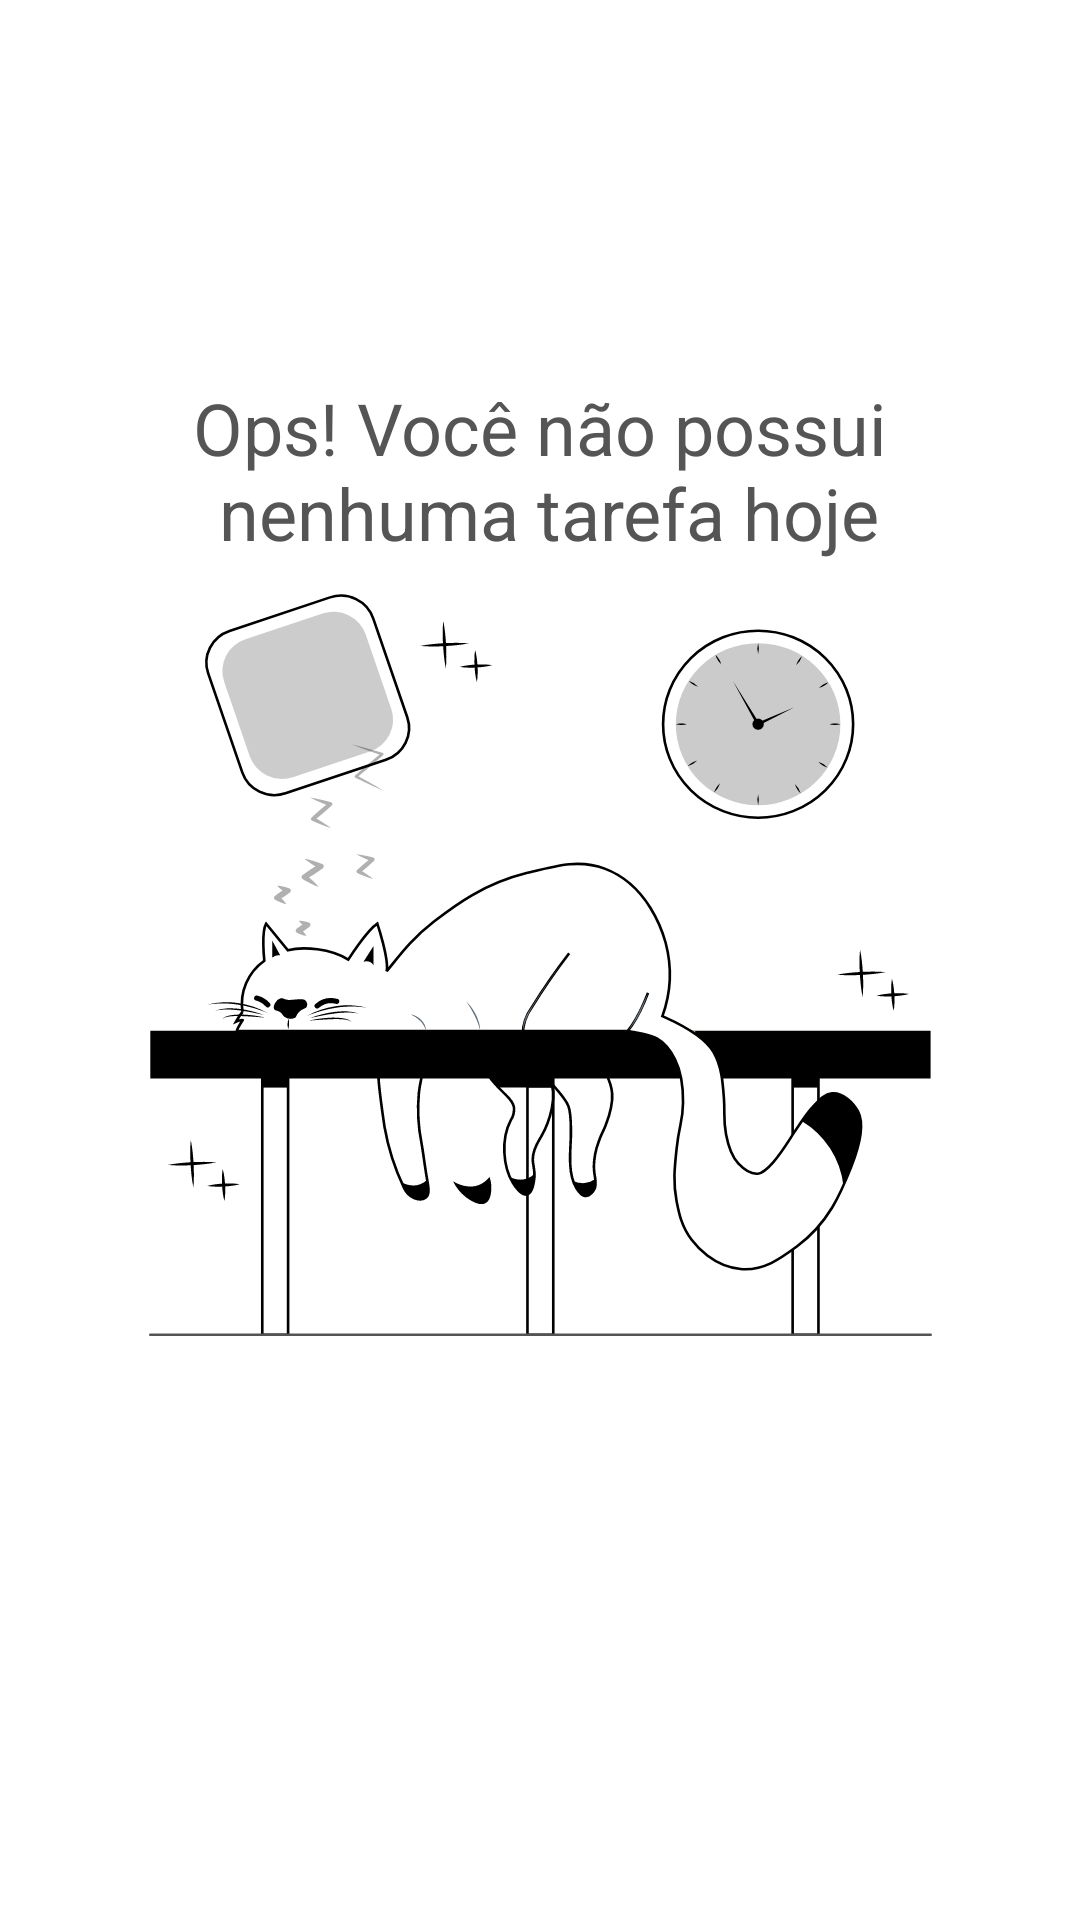

Android layout source for this screen:
<!-- AndroidManifest.xml: application theme Theme.RoutineManagerApp -->
<!-- res/layout/empty_state.xml -->
<?xml version="1.0" encoding="utf-8"?>
<androidx.constraintlayout.widget.ConstraintLayout
    xmlns:android="http://schemas.android.com/apk/res/android"
    xmlns:app="http://schemas.android.com/apk/res-auto"
    android:id="@+id/empty_state"
    android:layout_width="match_parent"
    android:layout_height="match_parent"
    android:padding="8dp"
    >

    <TextView
        android:id="@+id/tv_message"
        android:text="@string/empty_state_title"
        android:textColor="@color/black_base"
        android:textSize="24sp"
        android:gravity="center"
        android:layout_width="0dp"
        android:layout_height="wrap_content"
        android:layout_marginBottom="8dp"
        app:layout_constraintEnd_toEndOf="parent"
        app:layout_constraintBottom_toTopOf="@id/iv_image"
        app:layout_constraintStart_toStartOf="parent" />

    <androidx.appcompat.widget.AppCompatImageView
        android:id="@+id/iv_image"
        app:srcCompat="@drawable/ic_empty_state"
        android:layout_width="wrap_content"
        android:layout_height="wrap_content"
        app:layout_constraintTop_toTopOf="parent"
        app:layout_constraintEnd_toEndOf="parent"
        app:layout_constraintBottom_toBottomOf="parent"
        app:layout_constraintStart_toStartOf="parent"
         />

</androidx.constraintlayout.widget.ConstraintLayout>
<!-- resources referenced by this layout -->
<resources>
  <color name="black_base">#FF555555</color>
  <!-- drawable ic_empty_state: vector/xml drawable (drawable, 23761 chars, omitted) -->
  <string name="empty_state_title">Ops! Você não possui\n nenhuma tarefa hoje</string>
  <style name="Theme.RoutineManagerApp" parent="Theme.MaterialComponents.DayNight.DarkActionBar">
          
          <item name="colorPrimary">@color/purple_500</item>
          <item name="colorPrimaryVariant">@color/purple_700</item>
          <item name="colorOnPrimary">@color/white</item>
          
          <item name="colorSecondary">@color/teal_200</item>
          <item name="colorSecondaryVariant">@color/teal_700</item>
          <item name="colorOnSecondary">@color/black</item>
          
          <item name="android:statusBarColor" tools:targetApi="l">?attr/colorPrimaryVariant</item>
          
      </style>
  <!-- not gathered from this repository: default colours our renderer supplied (Android Studio template values) -->
  <color name="purple_500">#FF6200EE</color>
  <color name="purple_700">#FF3700B3</color>
  <color name="teal_200">#FF03DAC5</color>
  <color name="teal_700">#FF018786</color>
  <color name="black">#FF000000</color>
  <color name="white">#FFFFFFFF</color>
</resources>
